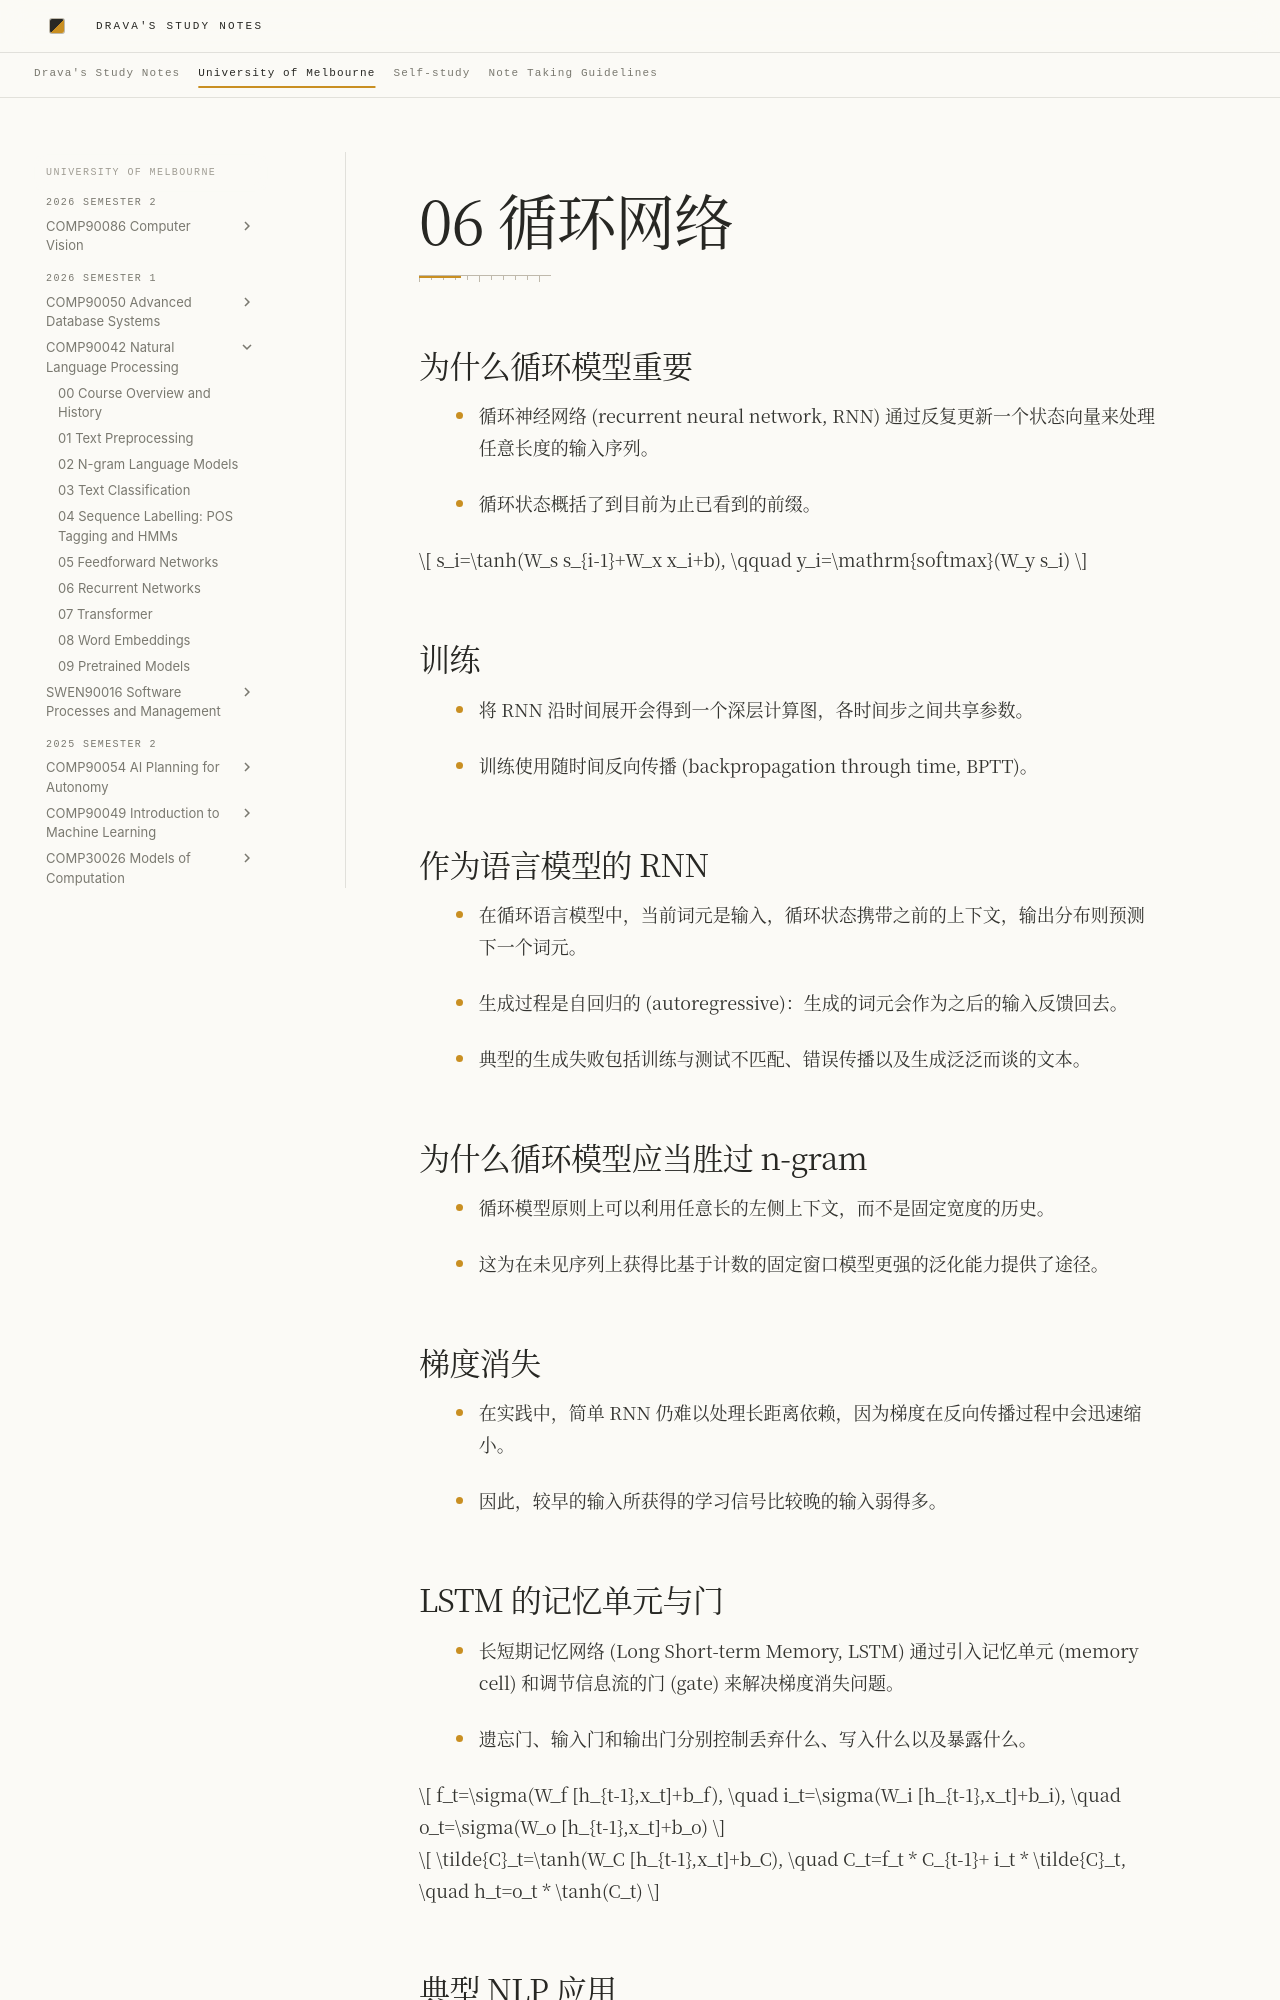

repository: DravaMmonk/study-notes · page: Unimelb/26S1/NLP/06-recurrent.zh.html · generator: mkdocs

# 06 循环网络

## 为什么循环模型重要

- 循环神经网络 (recurrent neural network, RNN) 通过反复更新一个状态向量来处理任意长度的输入序列。
<!-- Sources: L8 p.11 -->
- 循环状态概括了到目前为止已看到的前缀。
<!-- Sources: L8 p.11 -->

$$
s_i=\tanh(W_s s_{i-1}+W_x x_i+b),
\qquad
y_i=\mathrm{softmax}(W_y s_i)
$$
<!-- Sources: L8 p.16 -->

## 训练

- 将 RNN 沿时间展开会得到一个深层计算图，各时间步之间共享参数。
<!-- Sources: L8 p.15 -->
- 训练使用随时间反向传播 (backpropagation through time, BPTT)。
<!-- Sources: L8 p.15; JM3 Ch.13 BPTT discussion -->

## 作为语言模型的 RNN

- 在循环语言模型中，当前词元是输入，循环状态携带之前的上下文，输出分布则预测下一个词元。
<!-- Sources: L8 p.16-18 -->
- 生成过程是自回归的 (autoregressive)：生成的词元会作为之后的输入反馈回去。
<!-- Sources: L8 p.18 -->
- 典型的生成失败包括训练与测试不匹配、错误传播以及生成泛泛而谈的文本。
<!-- Sources: L8 p.19 -->

## 为什么循环模型应当胜过 n-gram

- 循环模型原则上可以利用任意长的左侧上下文，而不是固定宽度的历史。
<!-- Sources: L8 p.21; Wk5 p.16 -->
- 这为在未见序列上获得比基于计数的固定窗口模型更强的泛化能力提供了途径。
<!-- Sources: Wk5 p.16 -->

## 梯度消失

- 在实践中，简单 RNN 仍难以处理长距离依赖，因为梯度在反向传播过程中会迅速缩小。
<!-- Sources: L8 p.21; Wk5 p.17-18 -->
- 因此，较早的输入所获得的学习信号比较晚的输入弱得多。
<!-- Sources: Wk5 p.17-18 -->
